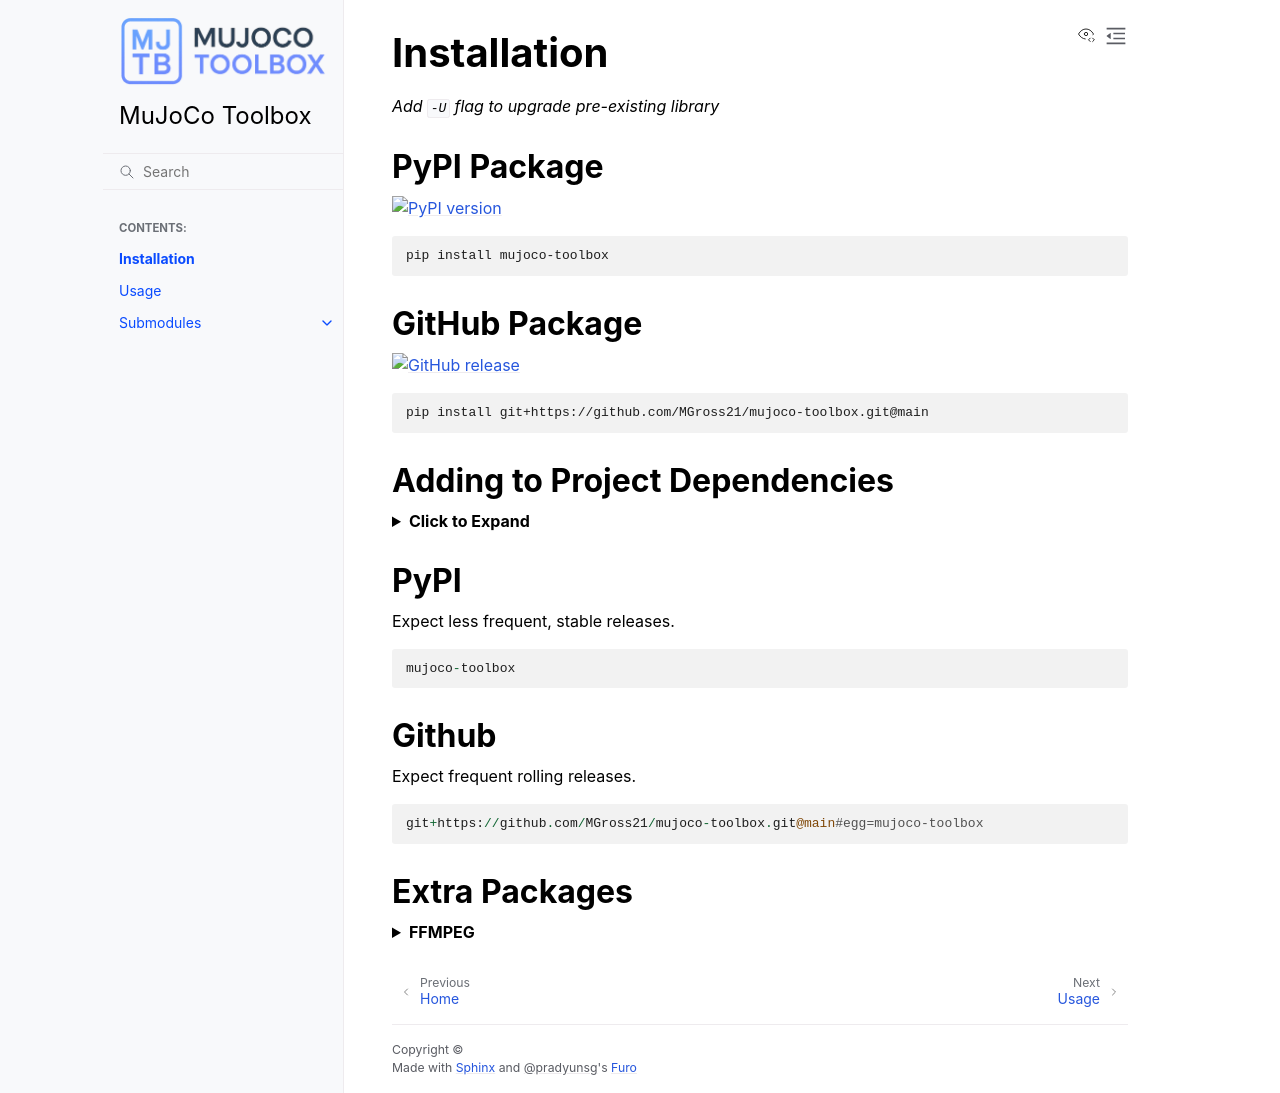

repository: MGross21/mujoco-toolbox · page: installation.html · generator: sphinx

# Installation

```{include} ../README.md
:start-after: <!-- docs-install-start -->
:end-before: <!-- docs-install-end -->
```
